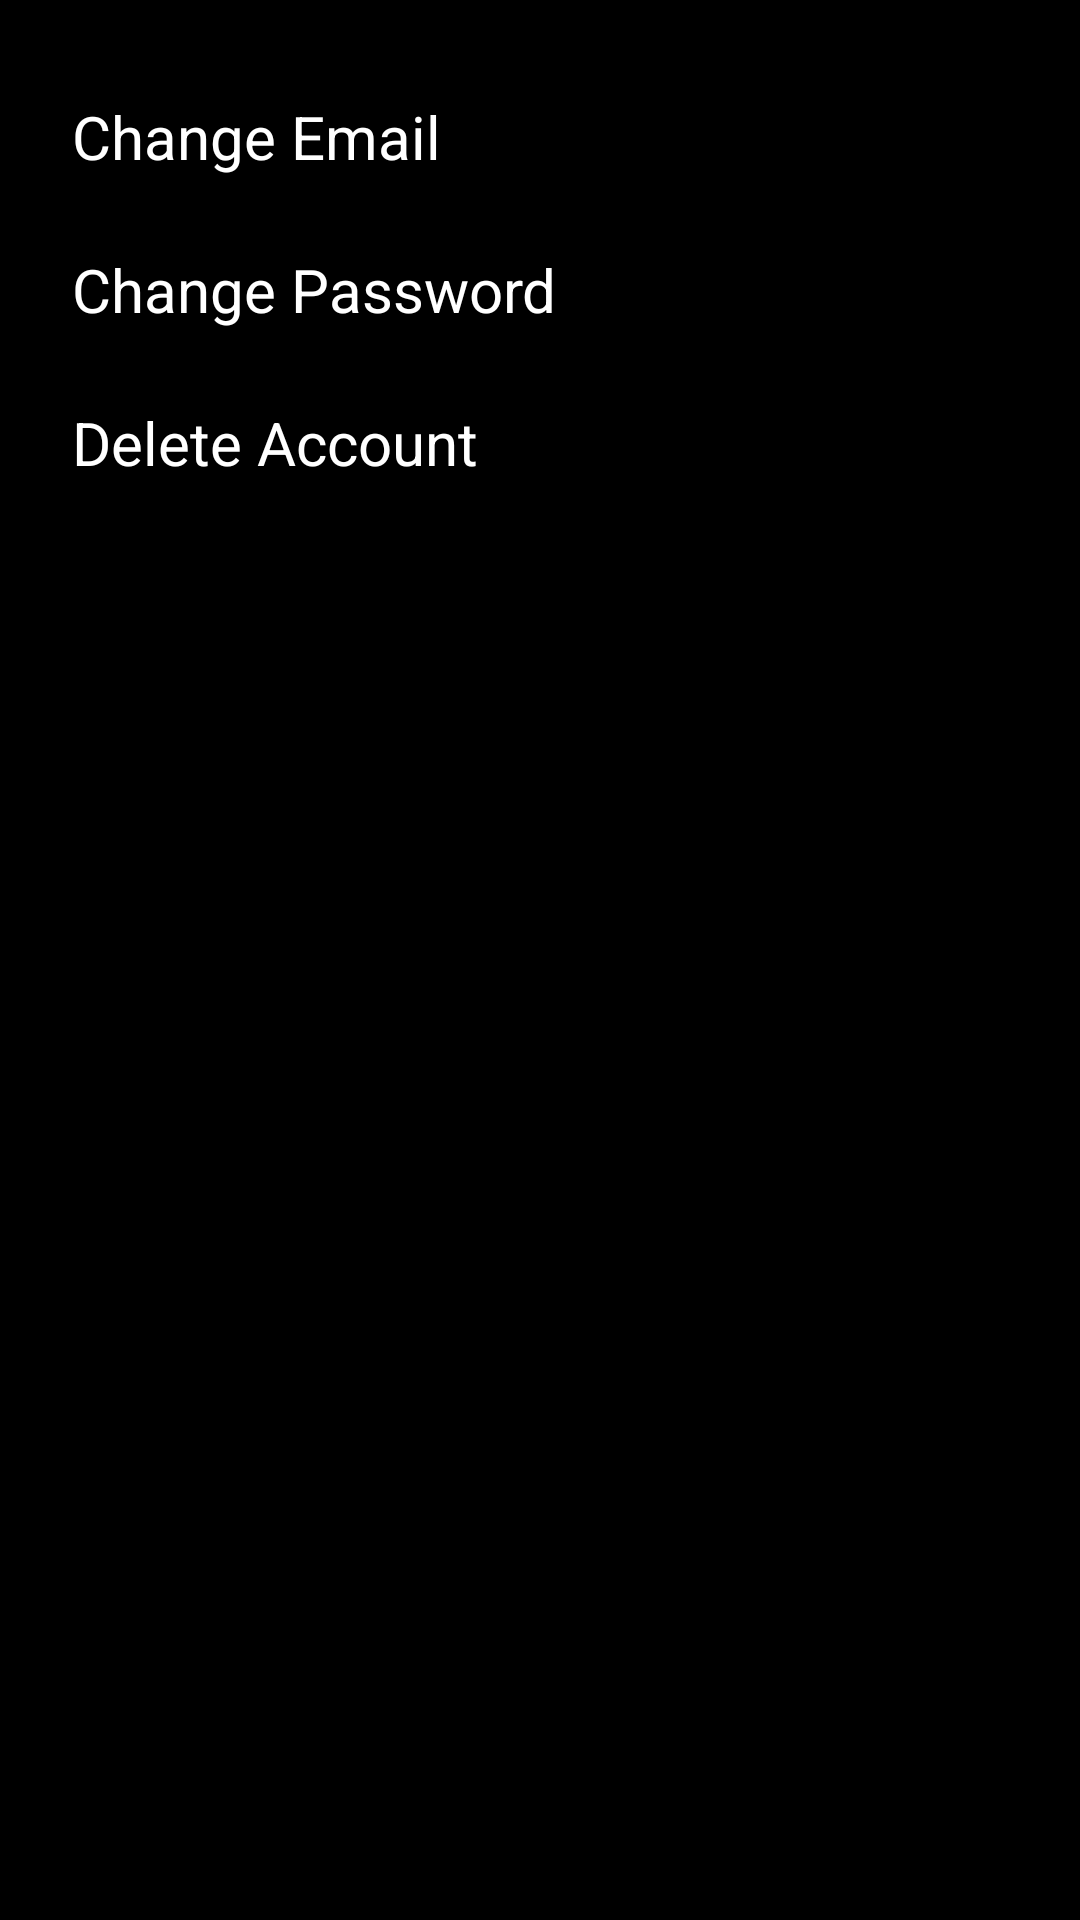

Write the Android layout XML for this screen, with the resource values it uses.
<!-- AndroidManifest.xml: activity theme AppThemeActionBar -->
<!-- res/layout/activity_account_setting.xml -->
<?xml version="1.0" encoding="utf-8"?>
<androidx.constraintlayout.widget.ConstraintLayout xmlns:android="http://schemas.android.com/apk/res/android"
    xmlns:app="http://schemas.android.com/apk/res-auto"
    xmlns:tools="http://schemas.android.com/tools"
    android:layout_width="match_parent"
    android:layout_height="match_parent"
    tools:context=".activity.AccountSettingActivity">

    <TextView
        android:id="@+id/tvSettingChangeEmail"
        android:layout_width="wrap_content"
        android:layout_height="wrap_content"
        android:layout_marginStart="24dp"
        android:layout_marginTop="32dp"
        android:text="@string/change_email"
        android:textColor="@android:color/white"
        android:textSize="20sp"
        app:layout_constraintStart_toStartOf="parent"
        app:layout_constraintTop_toTopOf="parent" />

    <TextView
        android:id="@+id/tvSettingChangePassword"
        android:layout_width="wrap_content"
        android:layout_height="wrap_content"
        android:layout_marginStart="24dp"
        android:layout_marginTop="24dp"
        android:textSize="20sp"
        android:textColor="@android:color/white"
        android:text="@string/change_password"
        app:layout_constraintStart_toStartOf="parent"
        app:layout_constraintTop_toBottomOf="@+id/tvSettingChangeEmail" />

    <TextView
        android:id="@+id/tvSettingDeleteAccount"
        android:layout_width="wrap_content"
        android:layout_height="wrap_content"
        android:layout_marginStart="24dp"
        android:layout_marginTop="24dp"
        android:text="@string/delete_account"
        android:textColor="@android:color/white"
        android:textSize="20sp"
        app:layout_constraintStart_toStartOf="parent"
        app:layout_constraintTop_toBottomOf="@+id/tvSettingChangePassword" />


</androidx.constraintlayout.widget.ConstraintLayout>
<!-- resources referenced by this layout -->
<resources>
  <string name="change_email">Change Email</string>
  <string name="change_password">Change Password</string>
  <string name="delete_account">Delete Account</string>
  <style name="AppThemeActionBar" parent="Theme.AppCompat.Light.DarkActionBar">
          
          <item name="colorPrimary">@color/bgColor</item>
          <item name="colorPrimaryDark">@color/colorPrimaryDark</item>
          <item name="colorAccent">@color/colorAccent</item>
          <item name="android:textColorHint">@color/colorGrey</item>
          <item name="android:windowBackground">@android:color/black</item>
      </style>
  <color name="bgColor">#0A0A0A</color>
  <color name="colorPrimaryDark">#000000</color>
  <color name="colorAccent">#28B463</color>
  <color name="colorGrey">#CACFD2</color>
</resources>
